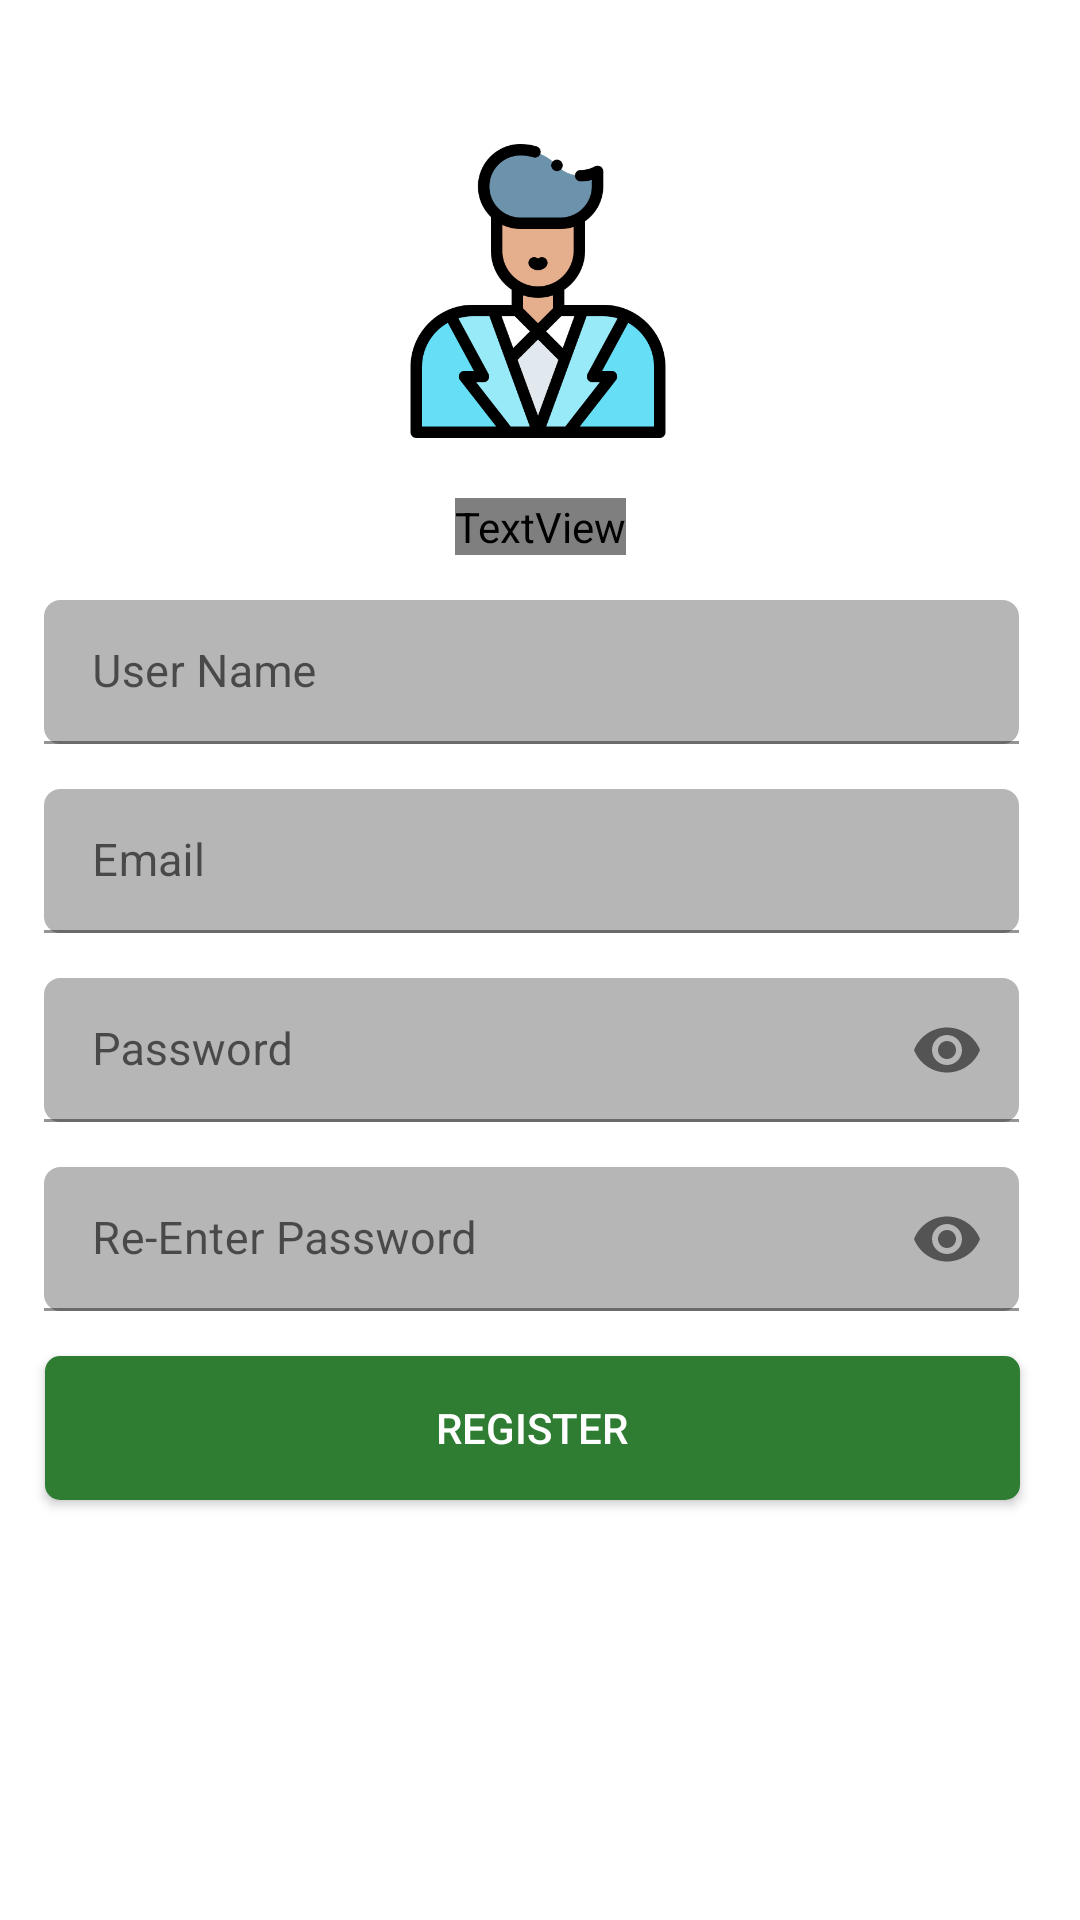

Produce the Android XML layout that renders to this screen, including the resource entries it uses.
<!-- AndroidManifest.xml: application theme Theme.SpaceGram -->
<!-- res/layout/activity_register.xml -->
<?xml version="1.0" encoding="utf-8"?>
<androidx.constraintlayout.widget.ConstraintLayout xmlns:android="http://schemas.android.com/apk/res/android"
    xmlns:app="http://schemas.android.com/apk/res-auto"
    xmlns:tools="http://schemas.android.com/tools"
    android:layout_width="match_parent"
    android:layout_height="match_parent"
    android:background="@drawable/wall"
    tools:context=".Login">


    <ImageView
        android:id="@+id/tv_title"
        android:layout_width="98dp"
        android:layout_height="98dp"
        android:layout_above="@id/tv_subtitle"


        android:layout_marginTop="48dp"
        android:background="@drawable/user"

        app:layout_constraintEnd_toEndOf="parent"
        app:layout_constraintHorizontal_bias="0.498"
        app:layout_constraintStart_toStartOf="parent"
        app:layout_constraintTop_toTopOf="parent" />

    <TextView
        android:id="@+id/tv_subtitle"
        android:layout_width="wrap_content"
        android:layout_height="wrap_content"
        android:layout_marginTop="20dp"

        android:fontFamily="@font/bungee_shade"
        android:text="@string/signup"
        android:textColor="@android:color/white"
        android:textSize="20sp"
        app:layout_constraintEnd_toEndOf="parent"
        app:layout_constraintStart_toStartOf="parent"
        app:layout_constraintTop_toBottomOf="@+id/tv_title" />

    <com.google.android.material.textfield.TextInputLayout
        android:id="@+id/name"
        android:layout_width="325dp"
        app:layout_constraintEnd_toEndOf="parent"
        app:layout_constraintHorizontal_bias="0.421"
        app:layout_constraintStart_toStartOf="parent"
        app:layout_constraintTop_toBottomOf="@+id/tv_subtitle"
        android:layout_marginTop="15dp"
        app:hintTextAppearance="@color/black"
        app:hintTextColor="@color/black"

        android:layout_height="wrap_content">

        <EditText
            android:id="@+id/edit_register_name"
            android:layout_width="325dp"
            android:layout_height="48dp"
            android:layout_above="@id/text"

            android:hint="User Name"
            android:inputType="textPersonName"
            android:textColor="@color/black"

            android:background="@drawable/et_custom"

            android:padding="15dp"
            android:textColorHint="@color/colorPrimaryDark"
            android:textSize="15sp"
            />
    </com.google.android.material.textfield.TextInputLayout>



    <com.google.android.material.textfield.TextInputLayout
        android:id="@+id/regemail"
        android:layout_width="325dp"
        app:layout_constraintEnd_toEndOf="parent"
        app:layout_constraintHorizontal_bias="0.421"
        app:layout_constraintStart_toStartOf="parent"
        app:layout_constraintTop_toBottomOf="@+id/name"
        android:layout_marginTop="15dp"
        app:hintTextAppearance="@color/black"
        app:hintTextColor="@color/black"

        android:layout_height="wrap_content">

        <EditText
            android:id="@+id/edit_register_email"
            android:layout_width="325dp"
            android:layout_height="48dp"
            android:layout_above="@id/text"

            android:hint="@string/email"
            android:textColor="@color/black"

            android:inputType="textEmailAddress"
            android:background="@drawable/et_custom"

            android:padding="15dp"
            android:textColorHint="@color/colorPrimaryDark"
            android:textSize="15sp"
            />
    </com.google.android.material.textfield.TextInputLayout>






    />

    <com.google.android.material.textfield.TextInputLayout

        android:id="@+id/pass_reg"
        android:layout_width="325dp"
        android:layout_height="wrap_content"
        app:passwordToggleEnabled="true"
        tools:ignore="MissingConstraints"
        android:layout_centerInParent="true"
        app:hintTextAppearance="@color/black"
        app:hintTextColor="@color/black"

        android:layout_marginTop="15dp"
        app:layout_constraintEnd_toEndOf="parent"
        app:layout_constraintHorizontal_bias="0.421"
        app:layout_constraintStart_toStartOf="parent"
        app:layout_constraintTop_toBottomOf="@+id/regemail" >

        <EditText
            android:id="@+id/edit_register_password"

            android:layout_width="325dp"
            android:layout_height="48dp"
            android:textColor="@color/black"


            android:background="@drawable/et_custom"
            android:layout_marginTop="0dp"

            android:hint="@string/password"

            android:inputType="textPassword"
            android:padding="15dp"
            android:textColorHint="@color/colorPrimaryDark"
            android:textSize="15sp" />
    </com.google.android.material.textfield.TextInputLayout>

    <com.google.android.material.textfield.TextInputLayout

        android:id="@+id/pass_rereg"
        android:layout_width="325dp"
        android:layout_height="wrap_content"
        app:passwordToggleEnabled="true"
        tools:ignore="MissingConstraints"
        android:layout_centerInParent="true"
        app:hintTextAppearance="@color/black"
        app:hintTextColor="@color/black"

        android:layout_marginTop="15dp"
        app:layout_constraintEnd_toEndOf="parent"
        app:layout_constraintHorizontal_bias="0.421"
        app:layout_constraintStart_toStartOf="parent"
        app:layout_constraintTop_toBottomOf="@+id/pass_reg" >

        <EditText
            android:id="@+id/edit_register_repassword"

            android:layout_width="325dp"
            android:layout_height="48dp"

            android:textColor="@color/black"

            android:background="@drawable/et_custom"
            android:layout_marginTop="0dp"

            android:hint="@string/re_enter_password"

            android:inputType="textPassword"
            android:padding="15dp"
            android:textColorHint="@color/colorPrimaryDark"
            android:textSize="15sp" />
    </com.google.android.material.textfield.TextInputLayout>



    <Button
        android:id="@+id/button_register"
        android:layout_width="325dp"
        android:layout_height="48dp"
        android:layout_centerHorizontal="true"
        android:layout_centerVertical="true"
        android:layout_marginTop="15dp"
        android:background="@drawable/btn_custom"
        android:text="@string/register"
        android:textColor="@android:color/white"
        app:layout_constraintEnd_toEndOf="parent"
        app:layout_constraintHorizontal_bias="0.43"
        app:layout_constraintStart_toStartOf="parent"
        app:layout_constraintTop_toBottomOf="@+id/pass_rereg" />

    <ProgressBar
        android:id="@+id/preg"
        android:layout_width="wrap_content"
        android:layout_height="wrap_content"
        android:layout_marginTop="20dp"
        android:visibility="invisible"
        app:layout_constraintEnd_toEndOf="parent"
        app:layout_constraintStart_toStartOf="parent"
        app:layout_constraintTop_toBottomOf="@+id/button_register" />

    <TextView
        android:id="@+id/clickToLogin"
        android:layout_width="wrap_content"
        android:layout_height="wrap_content"

        android:layout_marginBottom="30dp"
        android:text="@string/already_have_acc_login"
        android:textColor="@android:color/white"
        android:textSize="18sp"
        app:layout_constraintBottom_toBottomOf="parent"
        app:layout_constraintEnd_toEndOf="parent"
        app:layout_constraintHorizontal_bias="0.497"
        app:layout_constraintStart_toStartOf="parent" />

</androidx.constraintlayout.widget.ConstraintLayout>
<!-- resources referenced by this layout -->
<resources>
  <color name="black">#FF000000</color>
  <color name="colorPrimaryDark">#000000</color>
  <!-- drawable btn_custom (drawable-v24) -->
  <?xml version="1.0" encoding="utf-8"?>
  <shape xmlns:android="http://schemas.android.com/apk/res/android"
      android:padding="10dp"
      android:shape="rectangle" >
  
      <solid android:color="#2E7D32" />
  
      <corners
          android:bottomLeftRadius="5dp"
          android:bottomRightRadius="5dp"
          android:topLeftRadius="5dp"
          android:topRightRadius="5dp" />
  
  </shape>
  <!-- drawable et_custom (drawable-v24) -->
  <?xml version="1.0" encoding="utf-8"?>
  <shape xmlns:android="http://schemas.android.com/apk/res/android"
      android:padding="10dp"
      android:shape="rectangle" >
  
      <solid android:color="#B6B6B6" />
  
      <stroke
          android:width="1dp"
          android:color="#B6B6B6" />
  
      <corners
          android:bottomLeftRadius="5dp"
          android:bottomRightRadius="5dp"
          android:topLeftRadius="5dp"
          android:topRightRadius="5dp" />
  
  </shape>
  <!-- drawable user: png bitmap (drawable-v24, 28165 bytes) -->
  <string name="already_have_acc_login">Already have Acc??? Login</string>
  <string name="email">Email</string>
  <string name="password">Password</string>
  <string name="re_enter_password">Re-Enter Password</string>
  <string name="register">Register</string>
  <string name="signup">Signup</string>
  <style name="Theme.SpaceGram" parent="Theme.MaterialComponents.DayNight.NoActionBar">
          
          <item name="colorPrimary">@color/purple_500</item>
          <item name="colorPrimaryVariant">@color/purple_700</item>
          <item name="colorOnPrimary">@color/white</item>
          
          <item name="colorSecondary">@color/teal_200</item>
          <item name="colorSecondaryVariant">@color/teal_700</item>
          <item name="colorOnSecondary">@color/black</item>
          
          <item name="android:statusBarColor" tools:targetApi="l">?attr/colorPrimaryVariant</item>
          <item name="android:textColorHint">@color/black</item>
  
          
      </style>
  <color name="purple_500">#FF6200EE</color>
  <color name="purple_700">#FF3700B3</color>
  <color name="white">#FFFFFFFF</color>
  <color name="teal_200">#FF03DAC5</color>
  <color name="teal_700">#FF018786</color>
</resources>
